The GitHub repository deopmdecastro/dc-simu contains a labelled image folder "docs" with 13 categories: compressor VTUG fidelity, enclosure holes, Geya terminal steps, IID handle closure, IID photo finish, industrial fidelity, inspectors all elements, LCD fidelity, Maxxim MCA2420 reference, mechanical refinements, MICO24, panel labels, Wago sensor fidelity. Examples follow, each with its label.

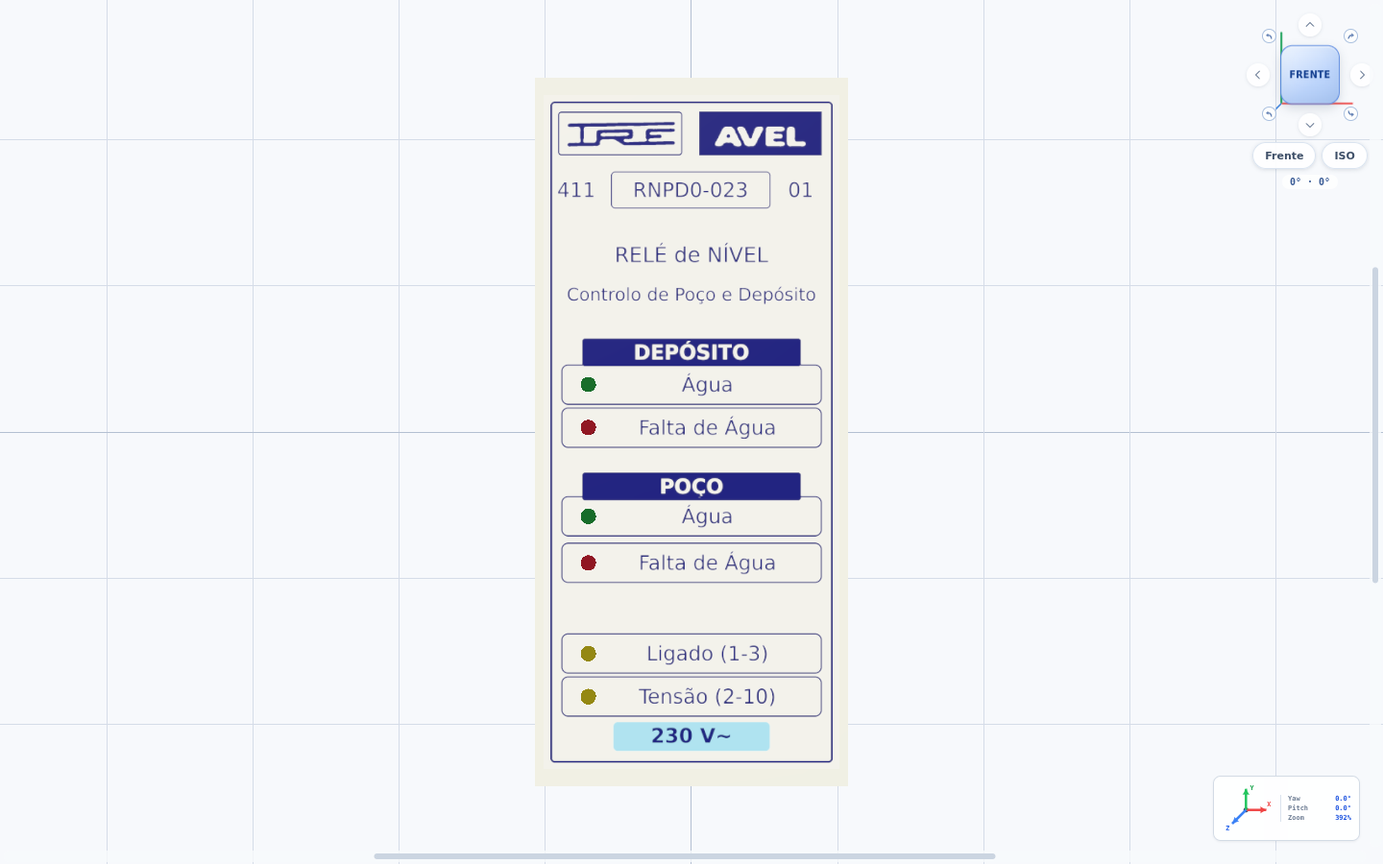
Label: mechanical refinements

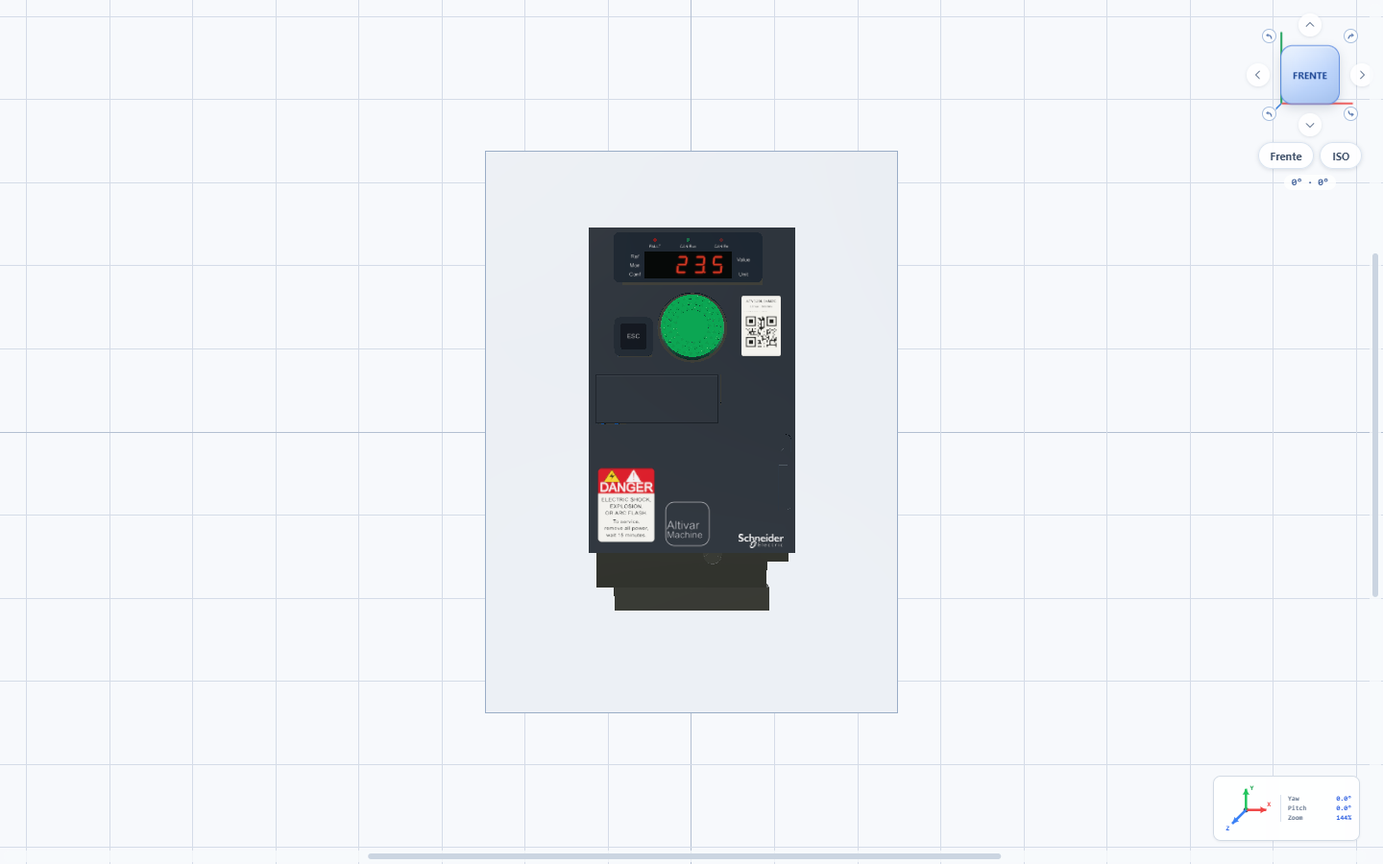
Label: industrial fidelity

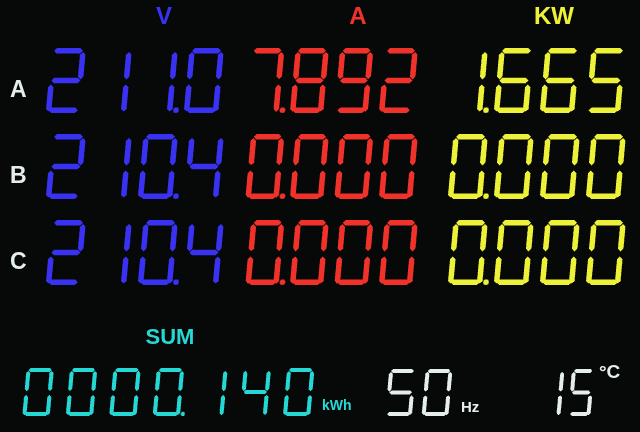
Label: LCD fidelity

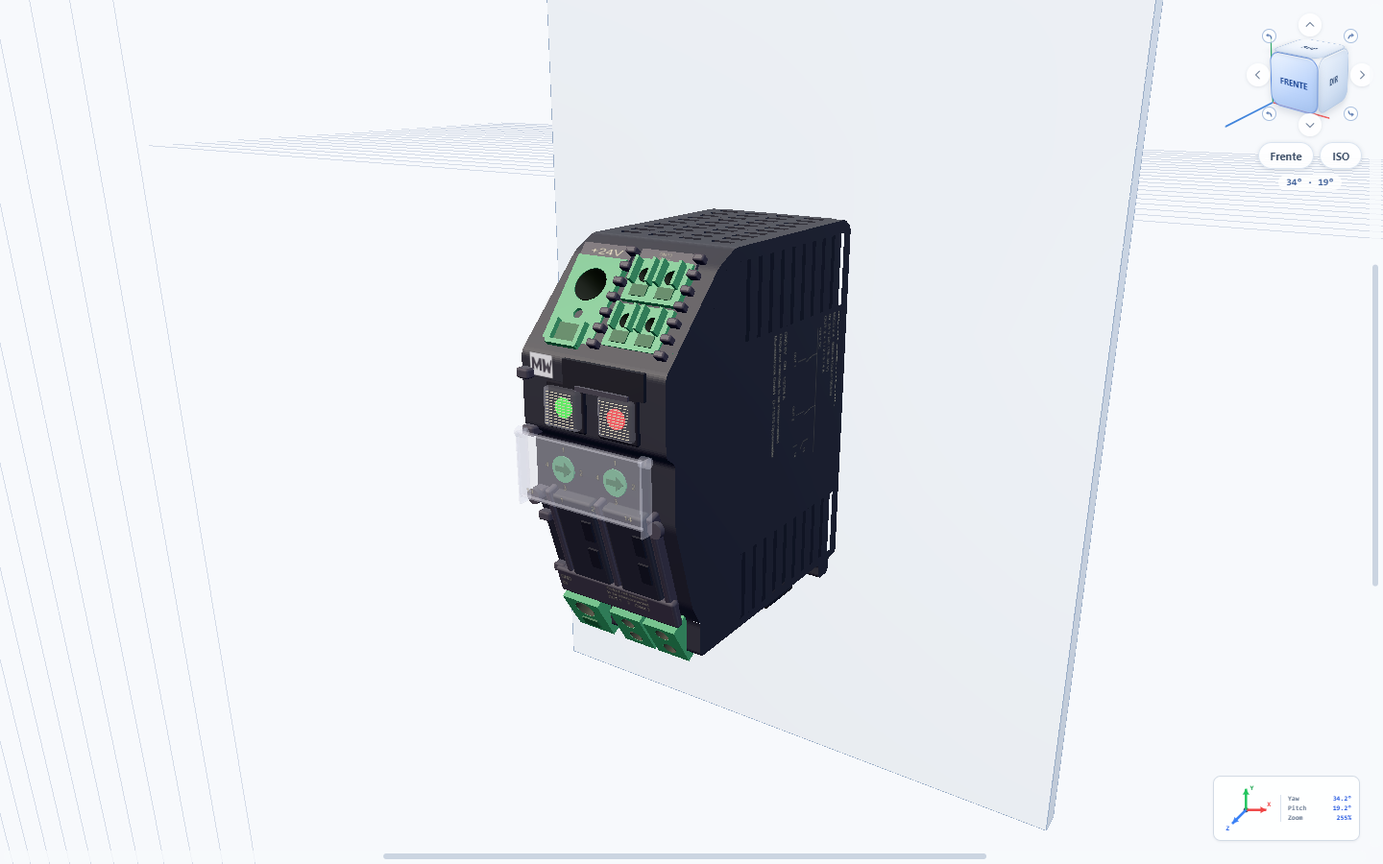
Label: MICO24

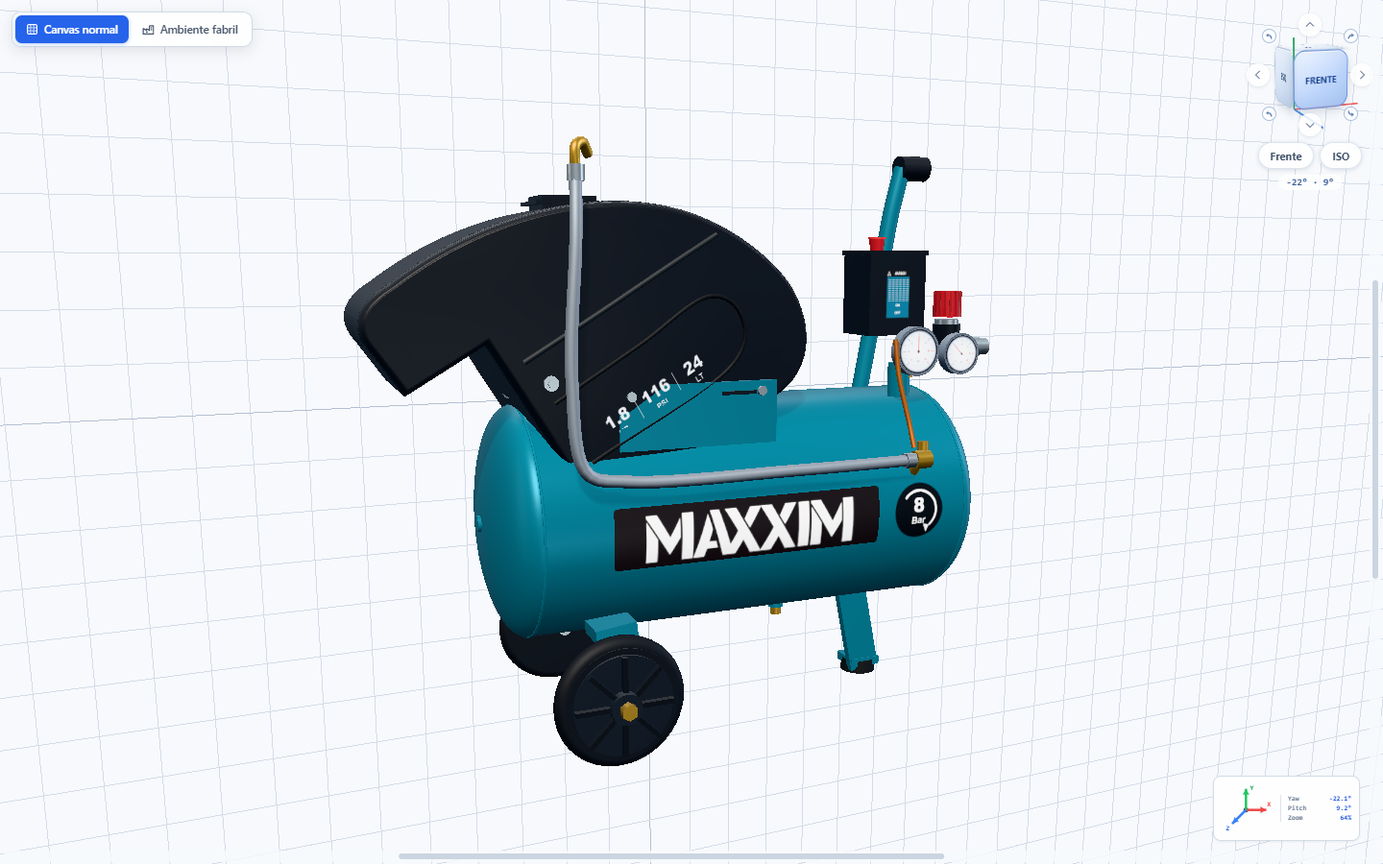
Label: Maxxim MCA2420 reference

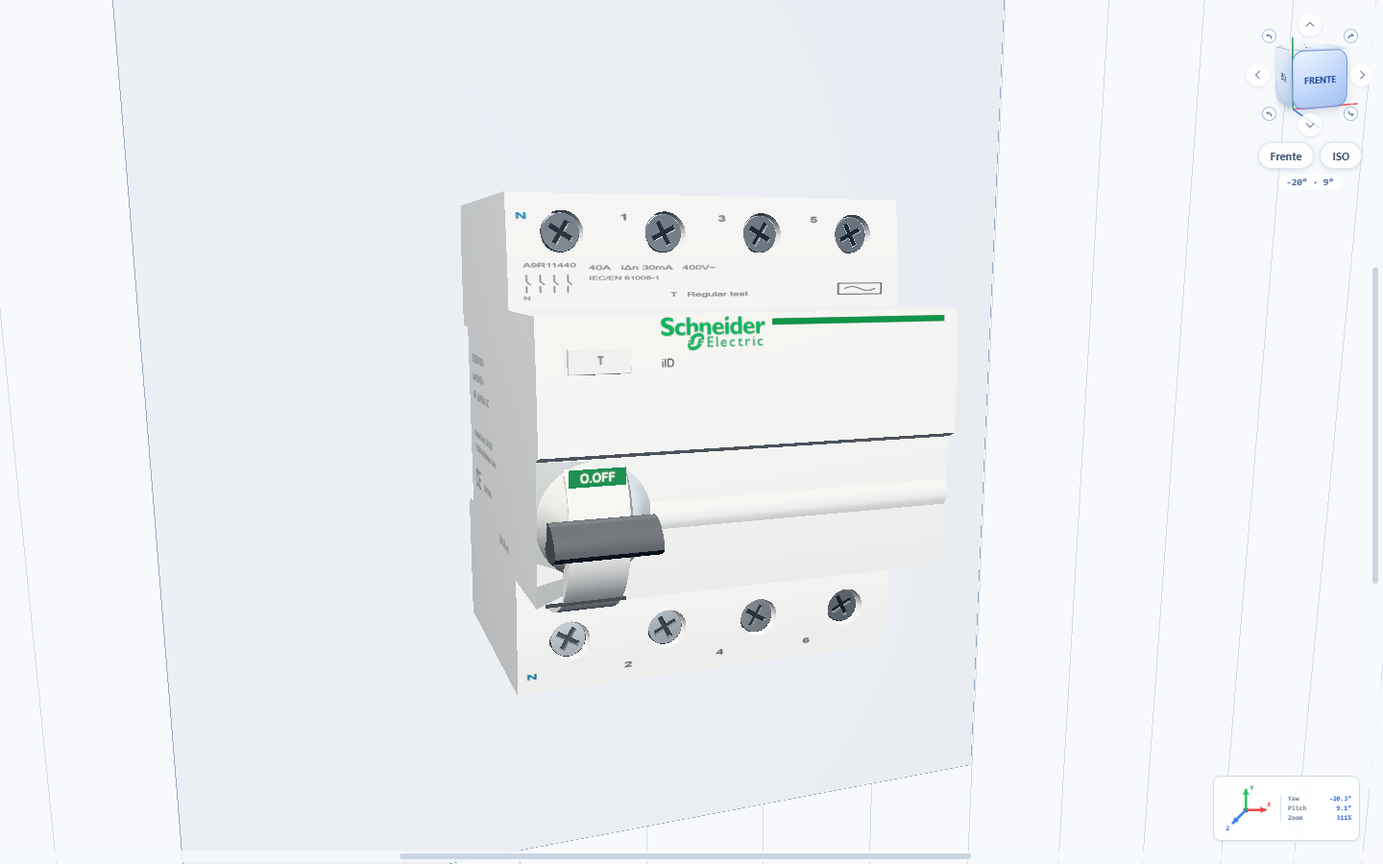
Label: IID photo finish
